Photos from the image-classification dataset "india_sentinel2" in the GitHub repository kavya-sajjit/deforestation-prediction-india. Its 2 classes are: deforested, intact forest.

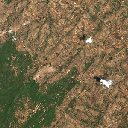
Label: deforested

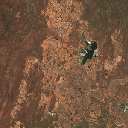
Label: deforested

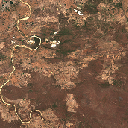
Label: deforested

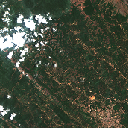
Label: intact forest

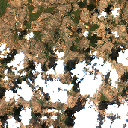
Label: deforested

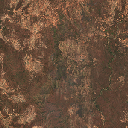
Label: deforested
